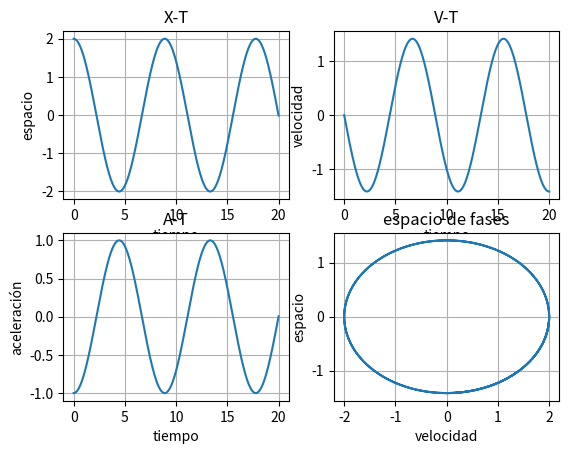

Generate this figure with matplotlib:
import matplotlib.pyplot as plt
import numpy as np

k=0.1
m=0.2
f0=0
c=0
w=0

h=0.001
t=20
ax=0
ay=0
x=2
y=0
vx=0
vy=0
px=[]
py=[]
pv=[]
pa=[]


pt=np.arange(0,t,h)

ax=-k*x/m-c*vx/m+f0*np.cos(w*t)/m
vx=vx+ax*h/2
for t in pt:
    ax=-k*x/m-c*vx/m+f0*np.cos(w*t)/m
    ay=-k*y/m-c*vy/m+f0*np.cos(w*t)/m
    vx=vx+ax*h
    #vy=vy+ay*h
    x=x+vx*h
    #y=y+vy*h
    px.append(x)
    #py.append(y)
    pv.append(vx)
    pa.append(ax)

plt.subplot(2,2,1)
plt.plot(pt,px)
plt.xlabel('tiempo')
plt.ylabel('espacio')
plt.title('X-T')
plt.grid(True)


plt.subplot(2,2,2)
plt.plot(pt,pv)
plt.xlabel('tiempo')
plt.ylabel('velocidad')
plt.title('V-T')
plt.grid(True)


plt.subplot(2,2,3)
plt.plot(pt,pa)
plt.xlabel('tiempo')
plt.ylabel('aceleración')
plt.title('A-T')
plt.grid(True)


plt.subplot(2,2,4)
plt.plot(px,pv)
plt.xlabel('velocidad')
plt.ylabel('espacio')
plt.title('espacio de fases')
plt.grid(True)

plt.show()
